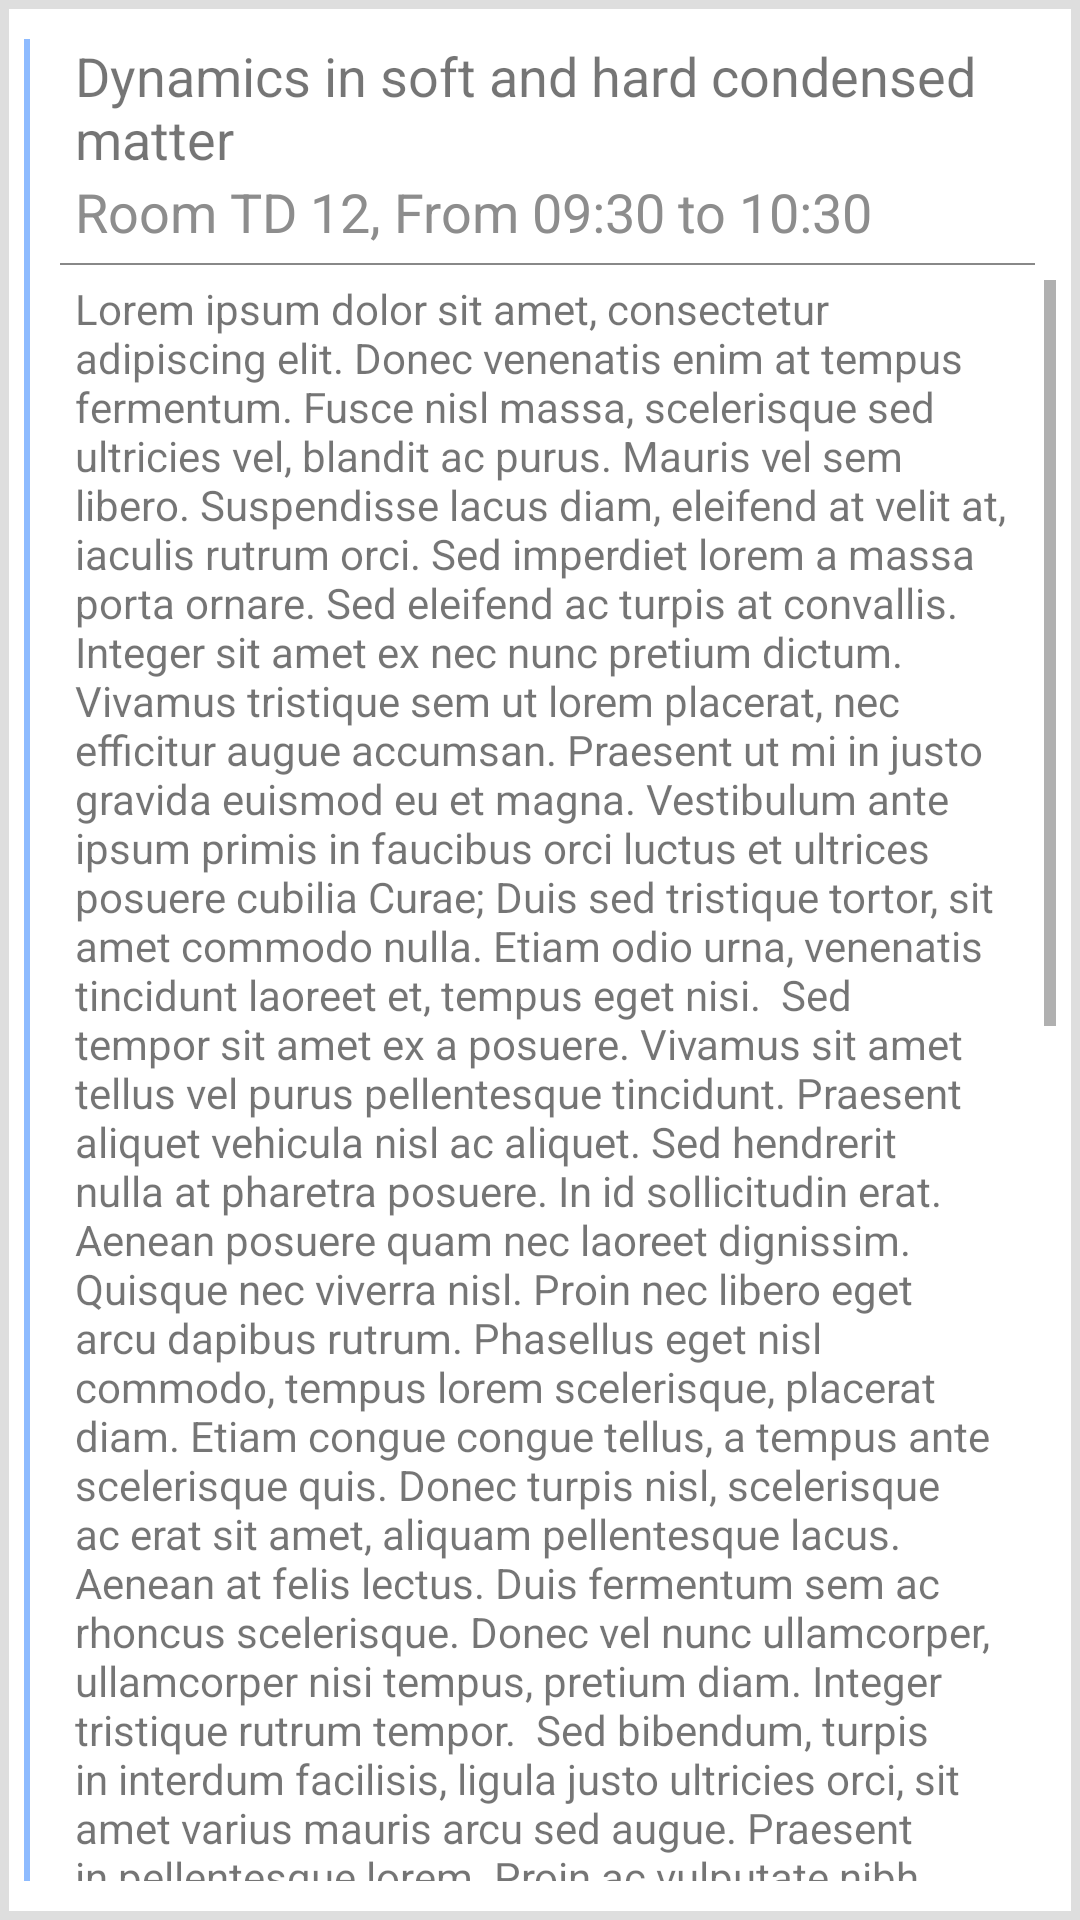

Write the Android layout XML for this screen, with the resource values it uses.
<!-- AndroidManifest.xml: application theme AppTheme -->
<!-- res/layout/description.xml -->
<?xml version="1.0" encoding="utf-8"?>
<RelativeLayout xmlns:android="http://schemas.android.com/apk/res/android"
    android:layout_width="match_parent"
    android:layout_height="match_parent"
    android:background="#DEDEDE"
    android:padding="3dp" >

    <LinearLayout
        android:layout_width="match_parent"
        android:layout_height="match_parent"
        android:background="#FFFFFF"
        android:orientation="horizontal"
        android:paddingBottom="10dp"
        android:paddingLeft="5dp"
        android:paddingRight="5dp"
        android:paddingTop="10dp" >

        <View
            android:layout_width="2dp"
            android:layout_height="match_parent"
            android:background="#8EBBFF" />

        <LinearLayout
            android:layout_width="match_parent"
            android:layout_height="match_parent"
            android:orientation="vertical" >

            <LinearLayout
                android:layout_width="wrap_content"
                android:layout_height="wrap_content"
                android:layout_marginLeft="15dp"
                android:orientation="vertical" >

                <TextView
                    android:id="@+id/title"
                    android:layout_width="wrap_content"
                    android:layout_height="wrap_content"
                    android:text="Dynamics in soft and hard condensed matter"
                    android:textSize="18sp" />

                <TextView
                    android:id="@+id/subtitle"
                    android:layout_width="wrap_content"
                    android:layout_height="wrap_content"
                    android:text="Room TD 12, From 09:30 to 10:30"
                    android:textColor="#8D8D8D"
                    android:textSize="18sp" />
            </LinearLayout>

            <LinearLayout
                android:layout_width="wrap_content"
                android:layout_height="wrap_content"
                android:layout_marginLeft="10dp"
                android:layout_marginRight="7dp"
                android:layout_marginTop="5dp"
                android:layout_marginBottom="5dp"
                android:orientation="vertical" >

                <View
                    android:layout_width="match_parent"
                    android:layout_height="0.5dp"
                    android:background="#888888" />
            </LinearLayout>

            <ScrollView
                android:layout_width="match_parent"
                android:layout_height="match_parent" >

                <TextView
                    android:id="@+id/body"
                    android:paddingLeft="15dp"
                    android:paddingRight="15dp"
                    android:layout_width="match_parent"
                    android:layout_height="wrap_content"
                    android:text="Lorem ipsum dolor sit amet, consectetur adipiscing elit. Donec venenatis enim at tempus fermentum. Fusce nisl massa, scelerisque sed ultricies vel, blandit ac purus. Mauris vel sem libero. Suspendisse lacus diam, eleifend at velit at, iaculis rutrum orci. Sed imperdiet lorem a massa porta ornare. Sed eleifend ac turpis at convallis. Integer sit amet ex nec nunc pretium dictum. Vivamus tristique sem ut lorem placerat, nec efficitur augue accumsan. Praesent ut mi in justo gravida euismod eu et magna. Vestibulum ante ipsum primis in faucibus orci luctus et ultrices posuere cubilia Curae; Duis sed tristique tortor, sit amet commodo nulla. Etiam odio urna, venenatis tincidunt laoreet et, tempus eget nisi.

Sed tempor sit amet ex a posuere. Vivamus sit amet tellus vel purus pellentesque tincidunt. Praesent aliquet vehicula nisl ac aliquet. Sed hendrerit nulla at pharetra posuere. In id sollicitudin erat. Aenean posuere quam nec laoreet dignissim. Quisque nec viverra nisl. Proin nec libero eget arcu dapibus rutrum. Phasellus eget nisl commodo, tempus lorem scelerisque, placerat diam. Etiam congue congue tellus, a tempus ante scelerisque quis. Donec turpis nisl, scelerisque ac erat sit amet, aliquam pellentesque lacus. Aenean at felis lectus. Duis fermentum sem ac rhoncus scelerisque. Donec vel nunc ullamcorper, ullamcorper nisi tempus, pretium diam. Integer tristique rutrum tempor.

Sed bibendum, turpis in interdum facilisis, ligula justo ultricies orci, sit amet varius mauris arcu sed augue. Praesent in pellentesque lorem. Proin ac vulputate nibh. Aliquam varius sem eget luctus lacinia. Donec velit risus, ullamcorper sit amet venenatis eget, gravida at diam. Cras varius tincidunt urna, eu consectetur erat bibendum et. Mauris ac erat neque. Fusce a scelerisque erat. Aliquam erat volutpat. Donec ac tincidunt lectus. Duis porttitor est ut tellus dignissim vestibulum. Sed accumsan massa a ipsum euismod, eget imperdiet orci laoreet. Nullam lobortis, massa interdum viverra pulvinar, mauris justo sollicitudin leo, a luctus lectus ante laoreet leo.

Nullam finibus erat lobortis maximus semper. Suspendisse non tristique nisl, in convallis erat. Fusce lorem tellus, dictum quis fringilla vitae, pellentesque et purus. Interdum et malesuada fames ac ante ipsum primis in faucibus. Vestibulum viverra condimentum purus eu congue. Proin odio justo, vehicula vitae euismod eget, rhoncus ac enim. Praesent commodo vehicula vestibulum. Curabitur sit amet nulla ultricies, euismod enim a, ornare elit. Sed posuere consectetur purus, sit amet rhoncus urna consectetur sit amet. In eget leo et nulla varius bibendum. Fusce quis enim ultrices, sollicitudin orci in, tincidunt urna.

In consectetur risus nisl, sit amet blandit nisl aliquet quis. Phasellus interdum dolor vel malesuada commodo. Nullam eu magna tincidunt ipsum mollis aliquam. Quisque mollis tellus vitae pharetra egestas. Maecenas lobortis, ligula non interdum molestie, augue sem maximus tellus, in vulputate metus sem sed quam. Nunc sit amet risus volutpat, gravida dolor non, elementum metus. Aenean ac purus non sapien luctus dapibus. Aliquam fringilla lorem ipsum, ac blandit metus vulputate sit amet. Suspendisse sed massa mauris. Morbi nec risus sed ligula egestas molestie." />
            </ScrollView>
        </LinearLayout>
    </LinearLayout>

</RelativeLayout>
<!-- resources referenced by this layout -->
<resources>

</resources>
